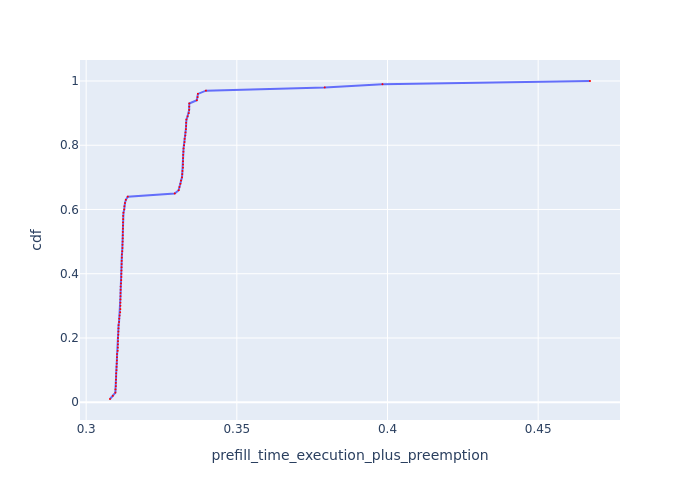

Values plotted in this chart, from the file beside it:
Request Id, prefill_time_execution_plus_preemption, cdf
0_36, 0.3079, 0.01
0_35, 0.3089, 0.02
0_39, 0.3097, 0.03
0_70, 0.3097, 0.04
0_74, 0.3098, 0.05
0_38, 0.3098, 0.06
0_37, 0.3099, 0.07
0_47, 0.3099, 0.08
0_77, 0.31, 0.09
0_73, 0.3101, 0.1
0_41, 0.3101, 0.11
0_51, 0.3102, 0.12
0_83, 0.3102, 0.13
0_45, 0.3102, 0.14
0_54, 0.3103, 0.15
0_57, 0.3105, 0.16
0_76, 0.3105, 0.17
0_48, 0.3105, 0.18
0_75, 0.3106, 0.19
0_92, 0.3106, 0.2
0_86, 0.3107, 0.21
0_50, 0.3107, 0.22
0_79, 0.3107, 0.23
0_43, 0.3108, 0.24
0_44, 0.3109, 0.25
0_85, 0.311, 0.26
0_91, 0.3111, 0.27
0_40, 0.3113, 0.28
0_42, 0.3113, 0.29
0_53, 0.3114, 0.3
0_72, 0.3114, 0.31
0_46, 0.3114, 0.32
0_60, 0.3114, 0.33
0_61, 0.3114, 0.34
0_82, 0.3114, 0.35
0_49, 0.3115, 0.36
0_88, 0.3116, 0.37
0_63, 0.3116, 0.38
0_87, 0.3117, 0.39
0_69, 0.3117, 0.4
0_80, 0.3117, 0.41
0_64, 0.3118, 0.42
0_81, 0.3118, 0.43
0_96, 0.3118, 0.44
0_90, 0.3118, 0.45
0_78, 0.3119, 0.46
0_58, 0.312, 0.47
0_59, 0.312, 0.48
0_93, 0.3121, 0.49
0_84, 0.3121, 0.5
0_71, 0.3121, 0.51
0_55, 0.3122, 0.52
0_66, 0.3122, 0.53
0_62, 0.3122, 0.54
0_97, 0.3122, 0.55
0_67, 0.3122, 0.56
0_89, 0.3123, 0.57
0_94, 0.3123, 0.58
0_56, 0.3124, 0.59
0_52, 0.3126, 0.6
... 40 more rows
